Run: headless pygame with SDL's dummy video driver; simulated clock (each Clock.tick advances the game by its frame time, no real sleeping); random seed 0; keys injected as events and as key.get_pressed() state; no mouse input.
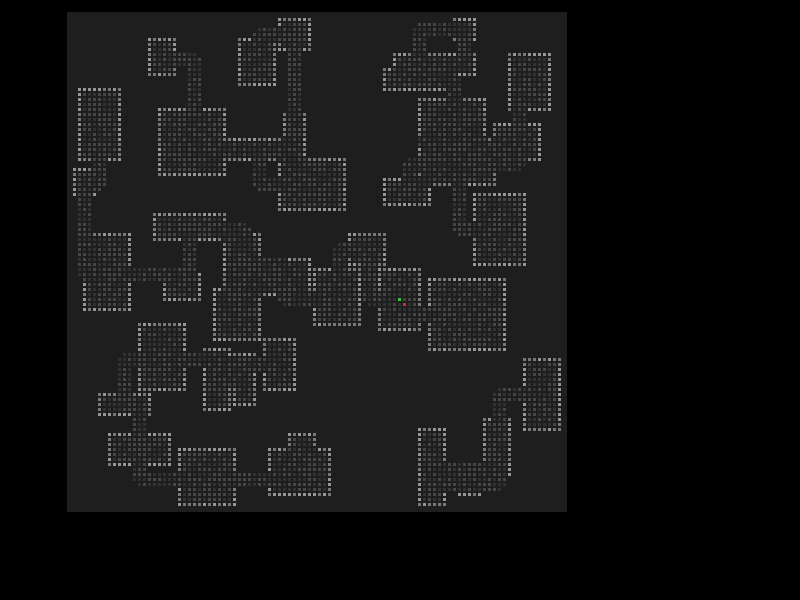
Frame 1 of 4 · flips 1–60 · no input
Frame 2 of 4 · flips 61–180 · tapped SPACE, RETURN · held RIGHT (→), D · screen unchanged from frame 1, image omitted
Frame 3 of 4 · flips 181–300 · held DOWN (↓), S · screen unchanged from frame 2, image omitted
Frame 4 of 4 · flips 301–420 · held LEFT (←), A, UP (↑), W · screen unchanged from frame 3, image omitted

The pygame program that drew these frames:

import pygame
import random
import time
import math

pygame.init()

WIDTH, HEIGHT = 800, 600

screen = pygame.display.set_mode((WIDTH, HEIGHT)) #Window Setup
pygame.display.set_caption("Frogue")

cell_size = 5
cols, rows = 100, 100

tiles = { #Tile Identifiers
    0: (30, 30, 30),#Void
    1: (50, 50, 50),#Floor 1
    2: (70, 70, 70),#Floor 2
    3: (120, 120, 120),#Wall 1
    4: (150, 150, 150),#Wall 2
    5: (50, 200, 50),#Player
    6: (200, 50, 50),#Enemy
    7 : (50, 50, 200),#Loot
}
stats = { # weapon stats
            "name": "",
            "numeric": 0,
            "range": 0,
            "radius": 0,
            "effect": "",
            "price": 0,
            }

class Camera():
    def __init__(self, screen_width, screen_height, catching = 0.1):
        self.offset = pygame.Vector2(0, 0)
        self.screen_width = screen_width # Width of camera view
        self.screen_height = screen_height # Hieght of camera view
        self.catching = catching # Camera catch up speed

    def center_on(self, target_pos): # controls offset to center on desired position
        desired_offset_x = target_pos[0] - self.screen_width // 2
        desired_offset_y = target_pos[1] - self.screen_height // 2
        self.offset.x += (desired_offset_x - self.offset.x) * self.catching # Smoothly move toward the desired offset
        self.offset.y += (desired_offset_y - self.offset.y) * self.catching

    def grid_to_screen(self, rect): # converts grid position to pixel position on screen
        return rect.move(-self.offset.x, -self.offset.y)

class Player(): #Player Manager
    def __init__(self, grid_x, grid_y, cell_size, dungeon_grid):
        self.grid_x = grid_x
        self.grid_y = grid_y
        self.cell_size = cell_size
        self.dungeon_grid = dungeon_grid
        self.previous_tile = random.randint(1, 2)

    def position (self, px, py):
        self.grid_x = px # Update player grid x position
        self.grid_y = py # Update player grid y position
        self.dungeon_grid[py][px] = 5 # Set player position on grid

    def camera_position(self): # gets x, y position for camera
        return (self.grid_x * self.cell_size + self.cell_size // 2, self.grid_y * self.cell_size + self.cell_size // 2)

    def attack(self, target):
        print(target)
        #target.die()

    def move(self, dx, dy):
        if self.dungeon_grid[self.grid_y + dy][self.grid_x + dx] in (1, 2): # floor check
            self.dungeon_grid[self.grid_y][self.grid_x] = self.previous_tile # reset previous tile
            self.grid_x += dx # new x
            self.grid_y += dy # new y
            self.previous_tile = self.dungeon_grid[self.grid_y][self.grid_x] # store new previous tile
            self.position(self.grid_x, self.grid_y) # move player
        elif self.dungeon_grid[self.grid_y + dy][self.grid_x + dx] == 6: # enemy check
            self.attack(self.dungeon_grid[self.grid_y + dy][self.grid_x + dx])
        elif self.dungeon_grid[self.grid_y + dy][self.grid_x + dx] == 7: # loot check
            print("Loot")

class Enemy(): #Enemy Manager
    def __init__(self, grid_x, grid_y, cell_size, dungeon_grid,item):
        self.grid_x = grid_x
        self.grid_y = grid_y
        self.cell_size = cell_size
        self.dungeon_grid = dungeon_grid
        self.item = item
        self.previous_tile = random.randint(1, 2)
        self.enemy = [] # Enemy List
        self.stats = { # Enemy Stats
            "health": 0,
            "numeric": 0,
            "range": 0,
            "radius": 0,
            "effect": "",
            "vision": 0,
            }
        self.state = { #state Identifiers
            0: "idle",
            1: "move",
            2: "attack",
            }

    def die(self):
        if random.randint(1, 5) == 1 or 2: # 20% chance to drop loot
            self.loot(self.item)
        else:
            self.dungeon_grid[self.grid_y][self.grid_x] = self.previous_tile # reset previous tile

    def loot(self,item):
        item.spawn(self.grid_x,self.grid_y) # spawn item at enemy position

    def position(self, dx, dy):
        self.grid_x = dx # Update enemy grid x position
        self.grid_y = dy # Update enemy grid y position
        self.dungeon_grid[dy][dx] = 6 # Set enemy position on grid

class Item(): #Item Manager
    def __init__(self,stats,dungeon_grid):
        self.type_name = ""
        self.stats = stats
        self.items = [] # Item List

    def spawn(self, sx, sy):
        self.generate_item(random.choice(["melee","ranged","consume"]))
        self.grid_x = sx # Update item grid x position
        self.grid_y = sy # Update item grid y position
        self.dungeon_grid[sy][sx] = 7 # Set item position on grid

    def generate_item(self,item_type):
        if item_type == "melee":
            self.type_name = random.choice(["sword","axe","dagger"])
            self.stats["numeric"] = random.randint(3, 10)
            self.stats["range"] = random.randint(1, 2)
            self.stats["radius"] = 0
            self.stats["effect"] = random.choice(["","bleed","stun","poison"])
        elif item_type == "ranged":
            self.type_name = random.choice(["bow","staff","tome"])
            self.stats["numeric"] = random.randint(1, 5)
            self.stats["range"] = random.randint(5, 10)
            self.stats["radius"] = random.randint(0, 1)
            self.stats["effect"] = random.choice(["","stun","weaken","poison"])
        elif item_type == "consume":
            self.type_name = random.choice(["potion"])
            self.stats["numeric"] = random.randint(5, 10)
            self.stats["range"] = 0
            self.stats["radius"] = 0
            self.stats["effect"] = random.choice(["healing","strength","poison","sleep"])
        if self.stats["effect"] == "":
            self.stats["price"] = (self.stats["numeric"] * 10 + self.stats["radius"] * 5 + self.stats["range"] * 2) + random.randint(-20, 20)
        else:
            self.stats["price"] = (self.stats["numeric"] * 10 + self.stats["radius"] * 5 + self.stats["range"] * 2) + random.randint(-10, 30)

        if self.stats["effect"] == "":
            self.stats["name"] = f"{self.type_name.capitalize()}"
        else:
            self.stats["name"] = f"{self.type_name.capitalize()} of {self.stats['effect'].capitalize()}"
        self.items.append(self.stats)

class Dungeon(): #Dungeon Manager
    def __init__(self, rows, cols):
        self.rows = rows
        self.cols = cols
        self.grid = [[0 for _ in range(cols)] for _ in range(rows)]
        self.rooms = [] # Room List

    def reset(self): # Reset the dungeon
        self.grid = [[0 for _ in range(self.cols)] for _ in range(self.rows)] # Clear grid
        self.rooms.clear() # Clear room list
        self.generate(random.randint(100, 150)) # Regenerate dungeon

    def add_room(self, x, y, w, h): # Add a room to the dungeon
        if x + w >= self.cols or y + h >= self.rows: # Make sure room fits
            return False

        for ry, rx, rh, rw in self.rooms: # Check for overlap
            if (x < rx + rw and x + w > rx and y < ry + rh and y + h > ry):
                return False

        for row in range(y, y + h): # Add room to grid
            for col in range(x, x + w):
                self.grid[row][col] = random.randint(1, 2) # Set floor tile

        self.rooms.append((y, x, h, w)) # Store room
        return True

    def add_walls(self, x, y, w, h): # Add walls around rooms
        for row in range(y - 1, y + h + 1): # Define wall hieght
            for col in range(x - 1, x + w + 1): # Define wall width
                if 0 <= row < self.rows and 0 <= col < self.cols:
                    if self.grid[row][col] == 0:  # Only replace set tiles
                        self.grid[row][col] = random.randint(3,4) # Set wall tile
                    elif self.grid[row][col] in (3, 4): # If wall already exists
                        self.grid[row][col] = random.randint(1,2)  # floor tile

    def add_corridors(self, start_x, start_y, end_x, end_y, width=2): 
        if random.choice([True, False]): # Randomize whether we go horizontal first or vertical first
            for col in range(min(start_x, end_x), max(start_x, end_x) + 1): # Horizontal first
                for w in range(-(width // 2), (width // 2) + 1):
                    if 0 <= start_y + w < self.rows:
                        self.grid[start_y + w][col] = random.randint(1, 2)
            for row in range(min(start_y, end_y), max(start_y, end_y) + 1): # Vertical
                for w in range(-(width // 2), (width // 2) + 1):
                    if 0 <= row < self.rows:
                        self.grid[row][end_x + w] = random.randint(1, 2)
        else:
            for row in range(min(start_y, end_y), max(start_y, end_y) + 1): # Vertical first
                for w in range(-(width // 2), (width // 2) + 1):
                    if 0 <= row < self.rows:
                        self.grid[row][start_x + w] = random.randint(1, 2)
            for col in range(min(start_x, end_x), max(start_x, end_x) + 1): # Horizontal
                for w in range(-(width // 2), (width // 2) + 1):
                    if 0 <= start_y + w < self.rows:
                        self.grid[end_y + w][col] = random.randint(1, 2)

    def connect_closest_rooms(self):
        connected = set()  # To avoid duplicate corridors
        for i, (y, x, h, w) in enumerate(self.rooms):
            cx, cy = x + w // 2, y + h // 2  # center of current room
        
            closest_j, closest_dist = None, float("inf") # Find closest room
            for j, (ty, tx, th, tw) in enumerate(self.rooms):
                if i == j:
                    continue
                if (i, j) in connected or (j, i) in connected:
                    continue  # already connected
            
                tcx, tcy = tx + tw // 2, ty + th // 2
                dist = math.dist((cx, cy), (tcx, tcy))
                if dist < closest_dist:
                    closest_dist = dist
                    closest_j = j
        
            if closest_j is not None: # Connect to closest room
                ty, tx, th, tw = self.rooms[closest_j]
                tcx, tcy = tx + tw // 2, ty + th // 2
                self.add_corridors(cx, cy, tcx, tcy)
                connected.add((i, closest_j))

    def generate(self, num_rooms, min_size=3, max_size=15): # Generate dungeon with rooms
        for _ in range(num_rooms): # Try to add rooms
            w = random.randint(min_size, max_size) # Random width
            h = random.randint(min_size, max_size) # Random height
            x = random.randint(1, self.cols - w - 1) # Random x position
            y = random.randint(1, self.rows - h - 1) # Random y position
            self.add_room(x, y, w, h) # Attempt to add room using values
       
        for (y, x, h, w) in self.rooms: # Add walls around rooms
            self.add_walls(x, y, w, h) # Attempt to add walls
        self.connect_closest_rooms() # Connect rooms to their closest neighbors

    def place_player(self):
        if not self.rooms:
            return None
   
        y, x, h, w = self.rooms[0] # Choose the center of the first room as spawn
        spawn_x = x + w // 2
        spawn_y = y + h // 2

        return (spawn_x, spawn_y)

    def place_enemy(self):
        if not self.rooms:
            return None
   
        y, x, h, w = self.rooms[0] # Choose the center of the first room as spawn
        spawn_x = x + w // 2 + 1
        spawn_y = y + h // 2 + 1

        return (spawn_x, spawn_y)

def main(): #Game Loop
    game = True

    dungeon = Dungeon(rows, cols)
    player = Player(0, 0, cell_size, dungeon.grid)
    item = Item(stats,dungeon.grid)
    enemy = Enemy(0, 0, cell_size, dungeon.grid,item)
    camera = Camera(800, 600)

    dungeon.generate(random.randint(100, 150)) # Generate dungeon with random number of rooms

    spawn = dungeon.place_player() # Place player in dungeon
    enemy_spawn = dungeon.place_enemy() # Place enemy in dungeon

    player.position(spawn[0], spawn[1]) # Set player position on grid
    enemy.position(enemy_spawn[0], enemy_spawn[1]) # Set enemy position on grid

    while game:
        for event in pygame.event.get():
            if event.type == pygame.QUIT:
                game = False
        screen.fill((0, 0, 0))

        for row in range(rows): # Draw the grid
            for col in range(cols):
                value = dungeon.grid[row][col] # Asign Color
                rect = pygame.Rect(col * cell_size, row * cell_size, cell_size, cell_size)
                rect = camera.grid_to_screen(rect) # Camera
                pygame.draw.rect(screen, tiles[value], rect) # Color
                pygame.draw.rect(screen, (30, 30, 30), rect, 1) # Grid


        #Code Start

        events = pygame.event.get()
        for event in events:
            if event.type == pygame.KEYDOWN:
                if event.key == pygame.K_LEFT: # Move Left
                    player.move(-1, 0)
                if event.key == pygame.K_RIGHT: # Move Right
                    player.move(1, 0)
                if event.key == pygame.K_UP: # Move Up
                    player.move(0, -1)
                if event.key == pygame.K_DOWN: # Move Down
                    player.move(0, 1)
                if event.key == pygame.K_ESCAPE: # Quit Game
                    game = False

        camera.center_on(player.camera_position())

        #Code End

        pygame.display.flip()

    pygame.quit()

if __name__ == "__main__":
    main()
